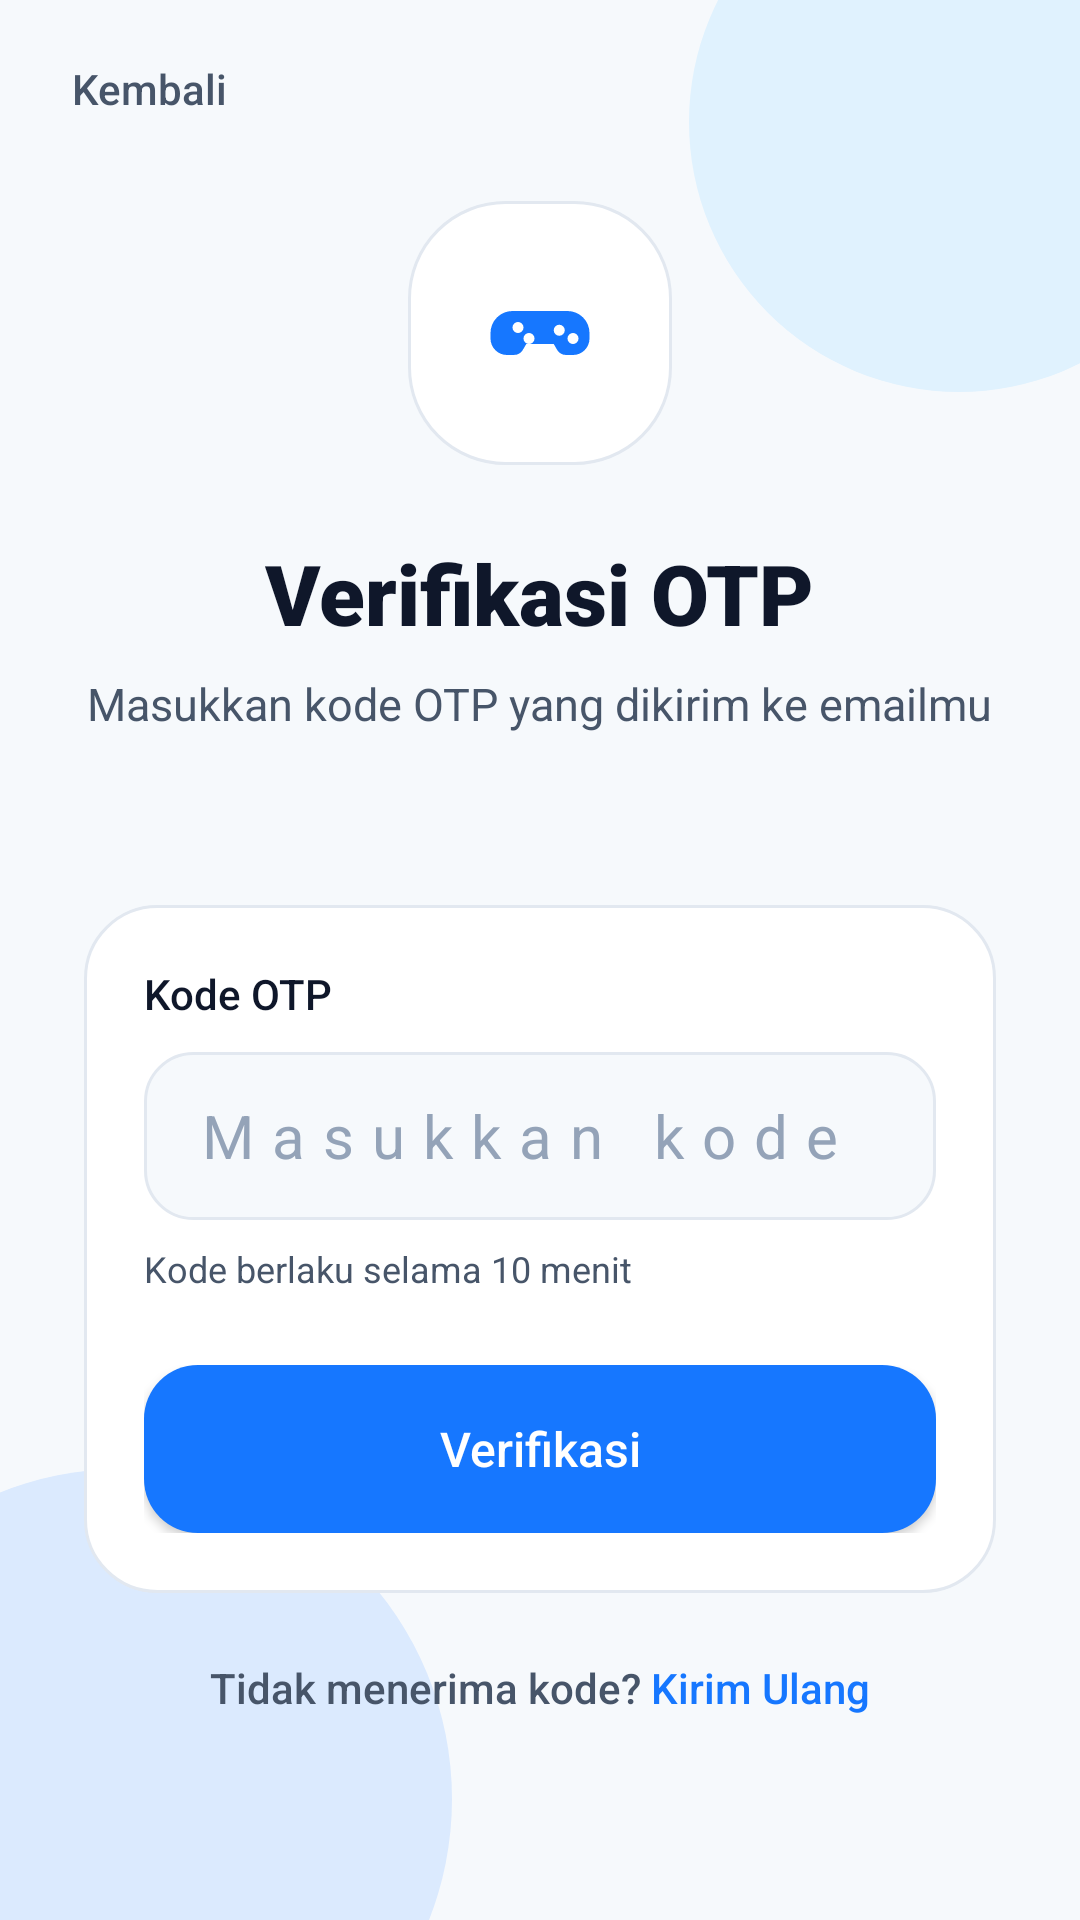

Android layout source for this screen:
<!-- AndroidManifest.xml: application theme Theme.InfinityPS -->
<!-- res/layout/activity_reset_otp.xml -->
<?xml version="1.0" encoding="utf-8"?>
<androidx.constraintlayout.widget.ConstraintLayout
    xmlns:android="http://schemas.android.com/apk/res/android"
    xmlns:app="http://schemas.android.com/apk/res-auto"
    xmlns:tools="http://schemas.android.com/tools"
    android:id="@+id/main"
    android:layout_width="match_parent"
    android:layout_height="match_parent"
    android:background="@color/background"
    tools:context=".ResetOtpActivity">

    <View
        android:id="@+id/decorTop"
        android:layout_width="180dp"
        android:layout_height="180dp"
        android:layout_marginTop="-50dp"
        android:layout_marginEnd="-50dp"
        android:background="@drawable/bg_blob_top"
        app:layout_constraintEnd_toEndOf="parent"
        app:layout_constraintTop_toTopOf="parent" />

    <View
        android:id="@+id/decorBottom"
        android:layout_width="220dp"
        android:layout_height="220dp"
        android:layout_marginStart="-70dp"
        android:layout_marginBottom="-70dp"
        android:background="@drawable/bg_blob_bottom"
        app:layout_constraintBottom_toBottomOf="parent"
        app:layout_constraintStart_toStartOf="parent" />

    <TextView
        android:id="@+id/tvBack"
        android:layout_width="wrap_content"
        android:layout_height="wrap_content"
        android:layout_marginStart="24dp"
        android:layout_marginTop="20dp"
        android:text="Kembali"
        android:textColor="@color/text_secondary"
        android:textSize="14sp"
        android:fontFamily="sans-serif-medium"
        app:layout_constraintStart_toStartOf="parent"
        app:layout_constraintTop_toTopOf="parent" />

    <ScrollView
        android:layout_width="0dp"
        android:layout_height="0dp"
        android:fillViewport="true"
        app:layout_constraintTop_toBottomOf="@id/tvBack"
        app:layout_constraintBottom_toBottomOf="parent"
        app:layout_constraintStart_toStartOf="parent"
        app:layout_constraintEnd_toEndOf="parent">

        <LinearLayout
            android:layout_width="match_parent"
            android:layout_height="wrap_content"
            android:orientation="vertical"
            android:paddingStart="28dp"
            android:paddingTop="16dp"
            android:paddingEnd="28dp"
            android:paddingBottom="28dp">

            <FrameLayout
                android:layout_width="88dp"
                android:layout_height="88dp"
                android:layout_gravity="center_horizontal"
                android:layout_marginTop="12dp"
                android:background="@drawable/bg_logo_wrapper">

                <ImageView
                    android:layout_width="44dp"
                    android:layout_height="44dp"
                    android:layout_gravity="center"
                    android:contentDescription="Logo"
                    android:src="@drawable/ic_ps_controller"
                    app:tint="@color/primary" />
            </FrameLayout>

            <TextView
                android:layout_width="wrap_content"
                android:layout_height="wrap_content"
                android:layout_gravity="center_horizontal"
                android:layout_marginTop="24dp"
                android:text="Verifikasi OTP"
                android:textColor="@color/text_primary"
                android:textSize="28sp"
                android:textStyle="bold"
                android:fontFamily="sans-serif-black" />

            <TextView
                android:layout_width="wrap_content"
                android:layout_height="wrap_content"
                android:layout_gravity="center_horizontal"
                android:layout_marginTop="8dp"
                android:gravity="center"
                android:text="Masukkan kode OTP yang dikirim ke emailmu"
                android:textColor="@color/text_secondary"
                android:textSize="15sp"
                android:fontFamily="sans-serif" />

            <TextView
                android:id="@+id/tvEmail"
                android:layout_width="wrap_content"
                android:layout_height="wrap_content"
                android:layout_gravity="center_horizontal"
                android:layout_marginTop="6dp"
                android:text=""
                android:textColor="@color/primary"
                android:textSize="14sp"
                android:textStyle="bold"
                android:fontFamily="sans-serif-medium" />

            <LinearLayout
                android:layout_width="match_parent"
                android:layout_height="wrap_content"
                android:layout_marginTop="32dp"
                android:orientation="vertical"
                android:background="@drawable/bg_form_card"
                android:padding="20dp">

                <TextView
                    android:layout_width="wrap_content"
                    android:layout_height="wrap_content"
                    android:text="Kode OTP"
                    android:textColor="@color/text_primary"
                    android:textSize="14sp"
                    android:fontFamily="sans-serif-medium" />

                <EditText
                    android:id="@+id/etOtp"
                    android:layout_width="match_parent"
                    android:layout_height="56dp"
                    android:layout_marginTop="10dp"
                    android:background="@drawable/bg_input"
                    android:hint="Masukkan kode OTP"
                    android:inputType="number"
                    android:maxLength="6"
                    android:gravity="center"
                    android:letterSpacing="0.3"
                    android:paddingStart="16dp"
                    android:paddingEnd="16dp"
                    android:textColor="@color/text_primary"
                    android:textColorHint="@color/text_hint"
                    android:textSize="20sp" />

                <TextView
                    android:layout_width="wrap_content"
                    android:layout_height="wrap_content"
                    android:layout_marginTop="8dp"
                    android:text="Kode berlaku selama 10 menit"
                    android:textColor="@color/text_secondary"
                    android:textSize="12sp"
                    android:fontFamily="sans-serif" />

                <FrameLayout
                    android:layout_width="match_parent"
                    android:layout_height="56dp"
                    android:layout_marginTop="24dp">

                    <Button
                        android:id="@+id/btnVerifikasi"
                        android:layout_width="match_parent"
                        android:layout_height="match_parent"
                        android:background="@drawable/bg_button_primary"
                        android:text="Verifikasi"
                        android:textAllCaps="false"
                        android:textColor="@android:color/white"
                        android:textSize="16sp"
                        android:fontFamily="sans-serif-medium" />

                    <ProgressBar
                        android:id="@+id/progressBar"
                        android:layout_width="24dp"
                        android:layout_height="24dp"
                        android:layout_gravity="center"
                        android:visibility="gone"
                        android:indeterminate="true"
                        android:indeterminateTint="@android:color/white" />
                </FrameLayout>

            </LinearLayout>

            <LinearLayout
                android:layout_width="wrap_content"
                android:layout_height="wrap_content"
                android:layout_gravity="center_horizontal"
                android:layout_marginTop="22dp"
                android:orientation="horizontal">

                <TextView
                    android:layout_width="wrap_content"
                    android:layout_height="wrap_content"
                    android:text="Tidak menerima kode? "
                    android:textColor="@color/text_secondary"
                    android:textSize="14sp"
                    android:fontFamily="sans-serif-medium" />

                <TextView
                    android:id="@+id/tvResendOtp"
                    android:layout_width="wrap_content"
                    android:layout_height="wrap_content"
                    android:text="Kirim Ulang"
                    android:textColor="@color/primary"
                    android:textSize="14sp"
                    android:fontFamily="sans-serif-medium"
                    android:clickable="true"
                    android:focusable="true" />
            </LinearLayout>

            <TextView
                android:id="@+id/tvCountdown"
                android:layout_width="wrap_content"
                android:layout_height="wrap_content"
                android:layout_gravity="center_horizontal"
                android:layout_marginTop="6dp"
                android:text="Kirim ulang dalam 60s"
                android:textColor="@color/text_secondary"
                android:textSize="13sp"
                android:fontFamily="sans-serif"
                android:visibility="gone" />

        </LinearLayout>
    </ScrollView>

</androidx.constraintlayout.widget.ConstraintLayout>
<!-- resources referenced by this layout -->
<resources>
  <color name="background">#F6F9FC</color>
  <color name="primary">#1677FF</color>
  <color name="text_hint">#94A3B8</color>
  <color name="text_primary">#0F172A</color>
  <color name="text_secondary">#475569</color>
  <!-- drawable bg_blob_bottom (drawable) -->
  <?xml version="1.0" encoding="utf-8"?>
  <shape xmlns:android="http://schemas.android.com/apk/res/android"
      android:shape="oval">
      <solid android:color="@color/blob_bottom" />
  </shape>
  <!-- drawable bg_blob_top (drawable) -->
  <?xml version="1.0" encoding="utf-8"?>
  <shape xmlns:android="http://schemas.android.com/apk/res/android"
      android:shape="oval">
      <solid android:color="@color/blob_top" />
  </shape>
  <!-- drawable bg_button_primary (drawable) -->
  <?xml version="1.0" encoding="utf-8"?>
  <shape xmlns:android="http://schemas.android.com/apk/res/android">
      <solid android:color="@color/primary" />
      <corners android:radius="18dp" />
  </shape>
  <!-- drawable bg_form_card (drawable) -->
  <?xml version="1.0" encoding="utf-8"?>
  <shape xmlns:android="http://schemas.android.com/apk/res/android">
      <solid android:color="@color/surface" />
      <corners android:radius="24dp" />
      <stroke
          android:width="1dp"
          android:color="@color/border" />
  </shape>
  <!-- drawable bg_input (drawable) -->
  <?xml version="1.0" encoding="utf-8"?>
  <shape xmlns:android="http://schemas.android.com/apk/res/android">
      <solid android:color="@color/background" />
      <corners android:radius="16dp" />
      <stroke
          android:width="1dp"
          android:color="@color/border" />
  </shape>
  <!-- drawable bg_logo_wrapper (drawable) -->
  <?xml version="1.0" encoding="utf-8"?>
  <shape xmlns:android="http://schemas.android.com/apk/res/android">
      <solid android:color="@color/surface" />
      <corners android:radius="32dp" />
      <stroke
          android:width="1dp"
          android:color="@color/border" />
      <padding
          android:left="12dp"
          android:top="12dp"
          android:right="12dp"
          android:bottom="12dp" />
  </shape>
  <!-- drawable ic_ps_controller (drawable) -->
  <vector xmlns:android="http://schemas.android.com/apk/res/android"
      android:width="96dp"
      android:height="96dp"
      android:viewportWidth="24"
      android:viewportHeight="24">
  
      <path
          android:fillColor="#000000"
          android:pathData="M7,8h10a4,4 0,0 1,4 4v1a3,3 0,0 1,-3 3h-1.2a2,2 0,0 1,-1.79 -1.11L14.5,14h-5l-0.51,0.89A2,2 0,0 1,7.2 16H6a3,3 0,0 1,-3 -3v-1a4,4 0,0 1,4 -4zM8,10a1,1 0,1 0,0 2a1,1 0,0 0,0 -2zM10,12a1,1 0,1 0,0 2a1,1 0,0 0,0 -2zM15.5,10.5a1,1 0,1 0,0 2a1,1 0,0 0,0 -2zM18,12a1,1 0,1 0,0 2a1,1 0,0 0,0 -2zM11,10h2v1h-2zM12,9v3h-1V9z" />
  </vector>
  <style name="Theme.InfinityPS" parent="Theme.MaterialComponents.DayNight.NoActionBar">
          <item name="colorPrimary">@color/primary</item>
          <item name="colorPrimaryVariant">@color/primary_dark</item>
          <item name="colorOnPrimary">@color/white</item>
  
          <item name="colorSecondary">@color/primary</item>
          <item name="colorSecondaryVariant">@color/primary_dark</item>
          <item name="colorOnSecondary">@color/white</item>
  
          <item name="android:statusBarColor">@color/background</item>
          <item name="android:windowLightStatusBar">true</item>
  
          <item name="android:navigationBarColor">@color/background</item>
          <item name="android:windowLightNavigationBar">true</item>
      </style>
  <color name="blob_bottom">#DBEAFE</color>
  <color name="blob_top">#E0F2FE</color>
  <color name="surface">#FFFFFFFF</color>
  <color name="border">#E2E8F0</color>
  <color name="primary_dark">#0F5FD6</color>
  <color name="white">#FFFFFFFF</color>
</resources>
